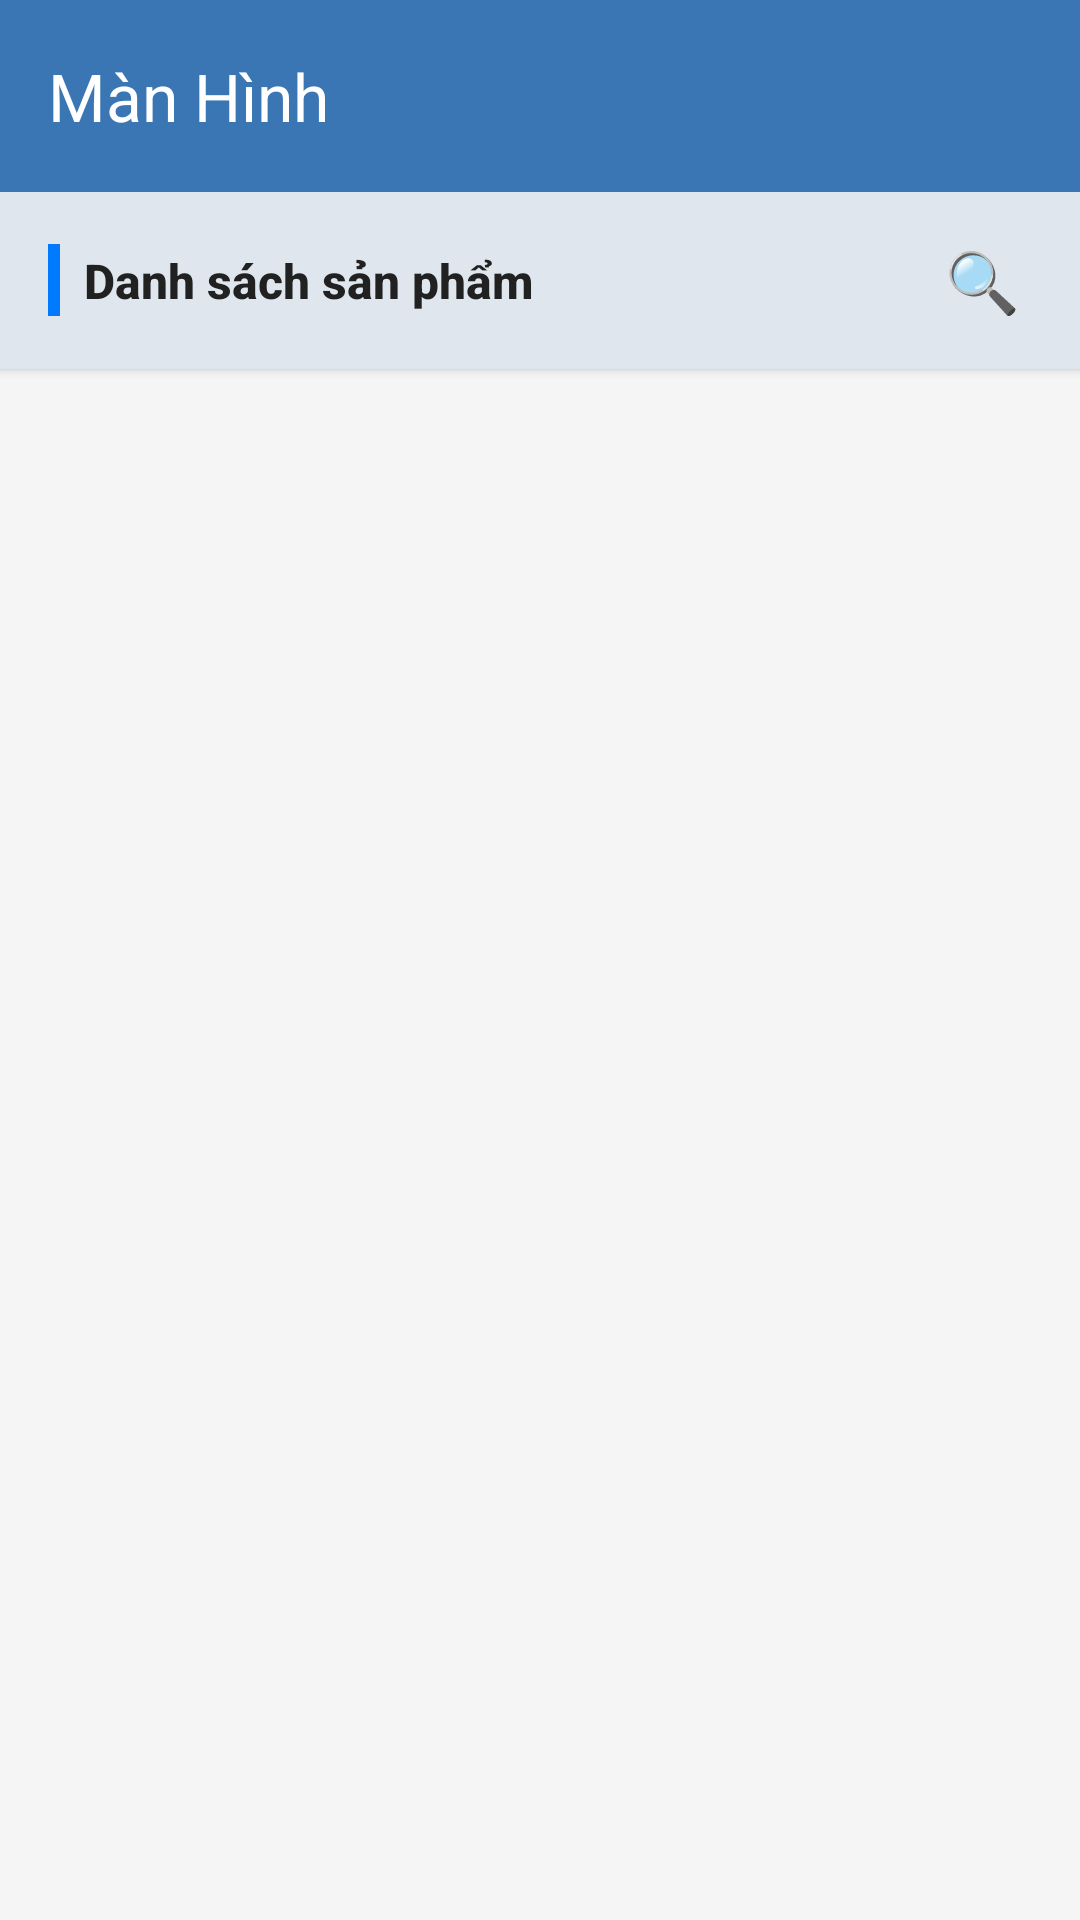

Here is an Android app screen rendered from its layout file. Give the layout XML and the strings, colors and styles it references.
<!-- AndroidManifest.xml: application theme Theme.Ung_dung_thuong_mai_dien_tu -->
<!-- res/layout/activity_man_hinh.xml -->
<?xml version="1.0" encoding="utf-8"?>
<androidx.drawerlayout.widget.DrawerLayout xmlns:android="http://schemas.android.com/apk/res/android"
    xmlns:app="http://schemas.android.com/apk/res-auto"
    xmlns:tools="http://schemas.android.com/tools"
    android:id="@+id/main"
    android:layout_width="match_parent"
    android:layout_height="match_parent"
    tools:context=".activity.DienThoaiActivity">

    <LinearLayout
        android:layout_width="match_parent"
        android:layout_height="match_parent"
        android:orientation="vertical"
        android:background="#F5F5F5">

        
        <androidx.appcompat.widget.Toolbar
            android:id="@+id/toolbar"
            android:layout_width="match_parent"
            android:layout_height="?attr/actionBarSize"
            android:background="#3A76B4"
            android:elevation="4dp"
            app:title="Màn Hình"
            app:titleTextColor="#FFFFFF" />

        <LinearLayout
            android:layout_width="match_parent"
            android:layout_height="wrap_content"
            android:background="#DFE6ED"
            android:elevation="2dp"
            android:orientation="vertical"
            android:paddingStart="16dp"
            android:paddingTop="12dp"
            android:paddingEnd="16dp"
            android:paddingBottom="12dp">

            <LinearLayout
                android:layout_width="match_parent"
                android:layout_height="wrap_content"
                android:gravity="center_vertical"
                android:orientation="horizontal">

                <View
                    android:layout_width="4dp"
                    android:layout_height="24dp"
                    android:layout_marginEnd="8dp"
                    android:background="#007BFF" />

                <TextView
                    android:layout_width="0dp"
                    android:layout_height="wrap_content"
                    android:layout_weight="1"
                    android:fontFamily="sans-serif-medium"
                    android:text="Danh sách sản phẩm"
                    android:textColor="#212121"
                    android:textSize="16sp"
                    android:textStyle="bold" />

                <TextView
                    android:layout_width="wrap_content"
                    android:layout_height="wrap_content"
                    android:padding="4dp"
                    android:text="🔍"
                    android:textSize="20sp" />
            </LinearLayout>
        </LinearLayout>

        
        <androidx.recyclerview.widget.RecyclerView
            android:id="@+id/recyclerview_manhinh"
            android:layout_width="match_parent"
            android:layout_height="0dp"
            android:layout_weight="1"
            android:paddingStart="8dp"
            android:paddingTop="12dp"
            android:paddingEnd="8dp"
            android:paddingBottom="12dp"
            android:clipToPadding="false"
            android:scrollbars="vertical" />

        
        <LinearLayout
            android:id="@+id/emptyState"
            android:layout_width="match_parent"
            android:layout_height="0dp"
            android:layout_weight="1"
            android:orientation="vertical"
            android:gravity="center"
            android:visibility="gone">

            <TextView
                android:layout_width="wrap_content"
                android:layout_height="wrap_content"
                android:text="📱"
                android:textSize="64sp"
                android:alpha="0.3" />

            <TextView
                android:layout_width="wrap_content"
                android:layout_height="wrap_content"
                android:layout_marginTop="16dp"
                android:text="Chưa có sản phẩm"
                android:textColor="#9E9E9E"
                android:textSize="16sp"
                android:fontFamily="sans-serif" />
        </LinearLayout>
    </LinearLayout>

</androidx.drawerlayout.widget.DrawerLayout>
<!-- resources referenced by this layout -->
<resources>
  <style name="Theme.Ung_dung_thuong_mai_dien_tu" parent="Base.Theme.Ung_dung_thuong_mai_dien_tu" />
  <style name="Base.Theme.Ung_dung_thuong_mai_dien_tu" parent="Theme.Material3.DayNight.NoActionBar">
          
          
      </style>
</resources>
